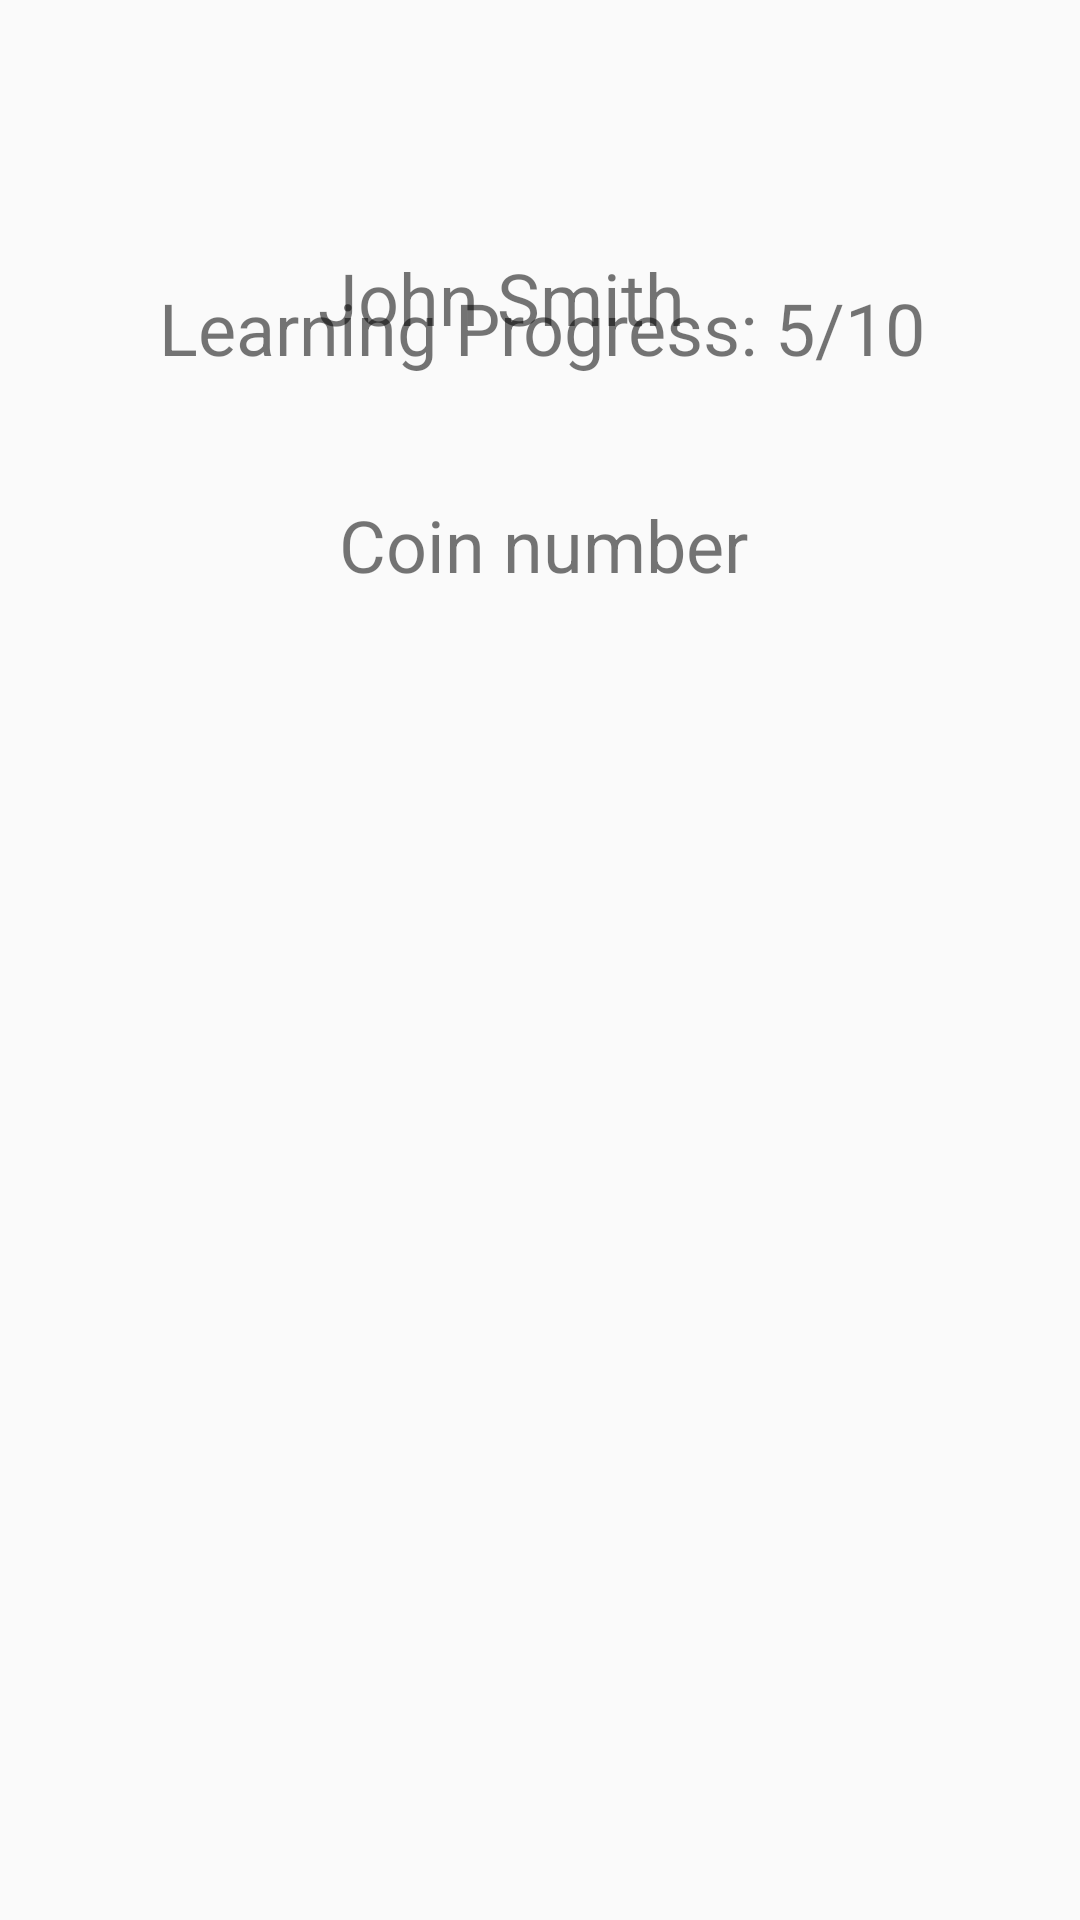

Android layout source for this screen:
<!-- AndroidManifest.xml: application theme AppTheme -->
<!-- res/layout/activity_8_user.xml -->
<?xml version="1.0" encoding="utf-8"?>
<androidx.constraintlayout.widget.ConstraintLayout
    xmlns:android="http://schemas.android.com/apk/res/android"
    xmlns:app="http://schemas.android.com/apk/res-auto"
    xmlns:tools="http://schemas.android.com/tools"
    android:layout_width="match_parent"
    android:layout_height="match_parent">

    <ImageView
        android:id="@+id/ivAvatar"
        android:layout_width="wrap_content"
        android:layout_height="wrap_content"
        android:layout_marginStart="53dp"
        android:layout_marginLeft="53dp"
        android:layout_marginTop="66dp"
        app:layout_constraintStart_toStartOf="parent"
        app:layout_constraintTop_toTopOf="parent"
        tools:srcCompat="@tools:sample/avatars" />

    <TextView
        android:id="@+id/tvName"
        android:layout_width="wrap_content"
        android:layout_height="wrap_content"
        android:layout_marginStart="53dp"
        android:layout_marginLeft="53dp"
        android:layout_marginTop="83dp"
        android:text="John Smith"
        android:textSize="24sp"
        app:layout_constraintStart_toEndOf="@+id/ivAvatar"
        app:layout_constraintTop_toTopOf="parent" />

    <TextView
        android:id="@+id/tvProgress"
        android:layout_width="wrap_content"
        android:layout_height="wrap_content"
        android:layout_marginTop="27dp"
        android:text="Learning Progress: 5/10"
        android:textSize="24sp"
        app:layout_constraintStart_toStartOf="@+id/ivAvatar"
        app:layout_constraintTop_toBottomOf="@+id/ivAvatar" />

    <TextView
        android:id="@+id/tvCoinNumber"
        android:layout_width="wrap_content"
        android:layout_height="wrap_content"
        android:layout_marginStart="7dp"
        android:layout_marginLeft="7dp"
        android:layout_marginTop="50dp"
        android:text="Coin number"
        android:textSize="24sp"
        app:layout_constraintStart_toStartOf="@+id/tvName"
        app:layout_constraintTop_toBottomOf="@+id/tvName" />

    <androidx.recyclerview.widget.RecyclerView
        android:id="@+id/rvLeaderBoard"
        android:layout_width="293dp"
        android:layout_height="414dp"
        android:layout_marginTop="61dp"
        android:textSize="24sp"
        app:layout_constraintEnd_toEndOf="parent"
        app:layout_constraintHorizontal_bias="0.504"
        app:layout_constraintStart_toStartOf="parent"
        app:layout_constraintTop_toBottomOf="@+id/tvProgress" />
</androidx.constraintlayout.widget.ConstraintLayout>
<!-- resources referenced by this layout -->
<resources>
  <style name="AppTheme" parent="Theme.AppCompat.Light.DarkActionBar">
          
          <item name="colorPrimary">@color/purple_200</item>
          <item name="colorPrimaryDark">@color/purple_700</item>
          <item name="colorAccent">@color/black</item>
      </style>
  <color name="purple_200">#FFBB86FC</color>
  <color name="purple_700">#FF3700B3</color>
  <color name="black">#FF000000</color>
</resources>
